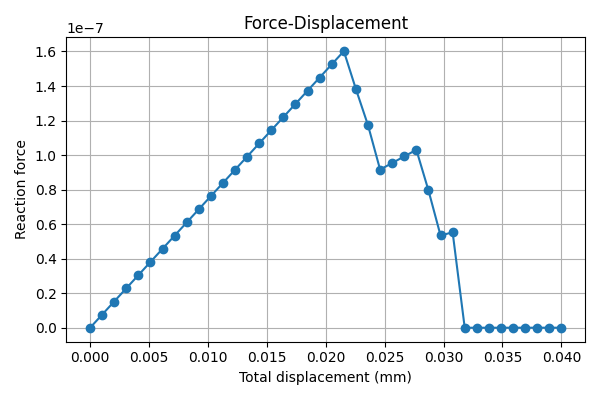

Data behind this chart, as committed beside it:
total_displacement, total_force
0, 0
0.001026, 7.62733322387e-09
0.002051, 1.52546664477e-08
0.003077, 2.28820031341e-08
0.004103, 3.05093328955e-08
0.005128, 3.81366811159e-08
0.006154, 4.57640062681e-08
0.007179, 5.33912776056e-08
0.008205, 6.1018665791e-08
0.009231, 6.86460253959e-08
0.01026, 7.62733622319e-08
0.01128, 8.39006952636e-08
0.01231, 9.15280125362e-08
0.01333, 9.91553457248e-08
0.01436, 1.06782555211e-07
0.01538, 1.14409879996e-07
0.01641, 1.22037331582e-07
0.01744, 1.29664692358e-07
0.01846, 1.37292050792e-07
0.01949, 1.44919328388e-07
0.02051, 1.52546724464e-07
0.02154, 1.60174048324e-07
0.02256, 1.38202543601e-07
0.02359, 1.1729574924e-07
0.02462, 9.16248417188e-08
0.02564, 9.54444666279e-08
0.02667, 9.92606838871e-08
0.02769, 1.03077943009e-07
0.02872, 7.96014289469e-08
0.02974, 5.34915253706e-08
0.03077, 5.53251826751e-08
0.03179, 8.87272595607e-11
0.03282, 9.15126722978e-11
0.03385, 9.44345095e-11
0.03487, 9.73312350899e-11
0.0359, 1.00169119651e-10
0.03692, 1.03234855005e-10
0.03795, 1.0585206892e-10
0.03897, 1.08734287288e-10
0.04, 1.11538685654e-10
